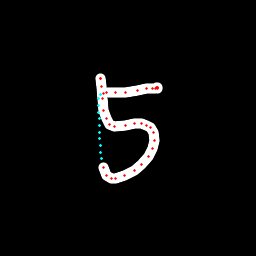

Values plotted in this chart, from the file beside it:
x, y, hover, eod
100.2, 78.18, 0.0, 0.0
100.6, 78.46, 0.0, 0.0
101, 78.93, 0.0, 0.0
101.6, 86.9, 0.0, 0.0
102.5, 98.52, 0.0, 0.0
103.3, 110, 0.0, 0.0
106.3, 118.9, 0.0, 0.0
109.9, 124.1, 0.0, 0.0
114.7, 126.3, 0.0, 0.0
125.1, 125.9, 0.0, 0.0
134.6, 123.8, 0.0, 0.0
141.9, 123.8, 0.0, 0.0
146.9, 125.1, 0.0, 0.0
150.8, 127.9, 0.0, 0.0
153.6, 132.4, 0.0, 0.0
154.7, 140.1, 0.0, 0.0
152.2, 148.1, 0.0, 0.0
148, 156.1, 0.0, 0.0
141.6, 164.4, 0.0, 0.0
134.1, 170.5, 0.0, 0.0
124.7, 175.3, 0.0, 0.0
116, 178, 0.0, 0.0
111.5, 178.1, 0.0, 0.0
106.5, 175.4, 0.0, 0.0
103.4, 167.8, 0.0, 0.0
101.2, 158.7, 1.0, 0.0
100.8, 152.1, 1.0, 0.0
100.3, 145.4, 1.0, 0.0
99.96, 138.7, 1.0, 0.0
99.58, 132.1, 1.0, 0.0
99.25, 125.5, 1.0, 0.0
99.07, 118.9, 1.0, 0.0
98.94, 112.2, 1.0, 0.0
98.86, 105.4, 1.0, 0.0
99, 98.62, 1.0, 0.0
100.4, 94.43, 1.0, 0.0
103.3, 93.61, 0.0, 0.0
106.1, 92.71, 0.0, 0.0
116, 92.32, 0.0, 0.0
125.5, 92.15, 0.0, 0.0
137.2, 90.55, 0.0, 0.0
146.3, 88.96, 0.0, 0.0
152.2, 88.64, 0.0, 0.0
155.2, 88.22, 0.0, 0.0
156.7, 87.9, 0.0, 0.0
157.1, 87.8, 0.0, 0.0
157.6, 87.76, 0.0, 0.0
157.8, 88.27, 0.0, 1.0
